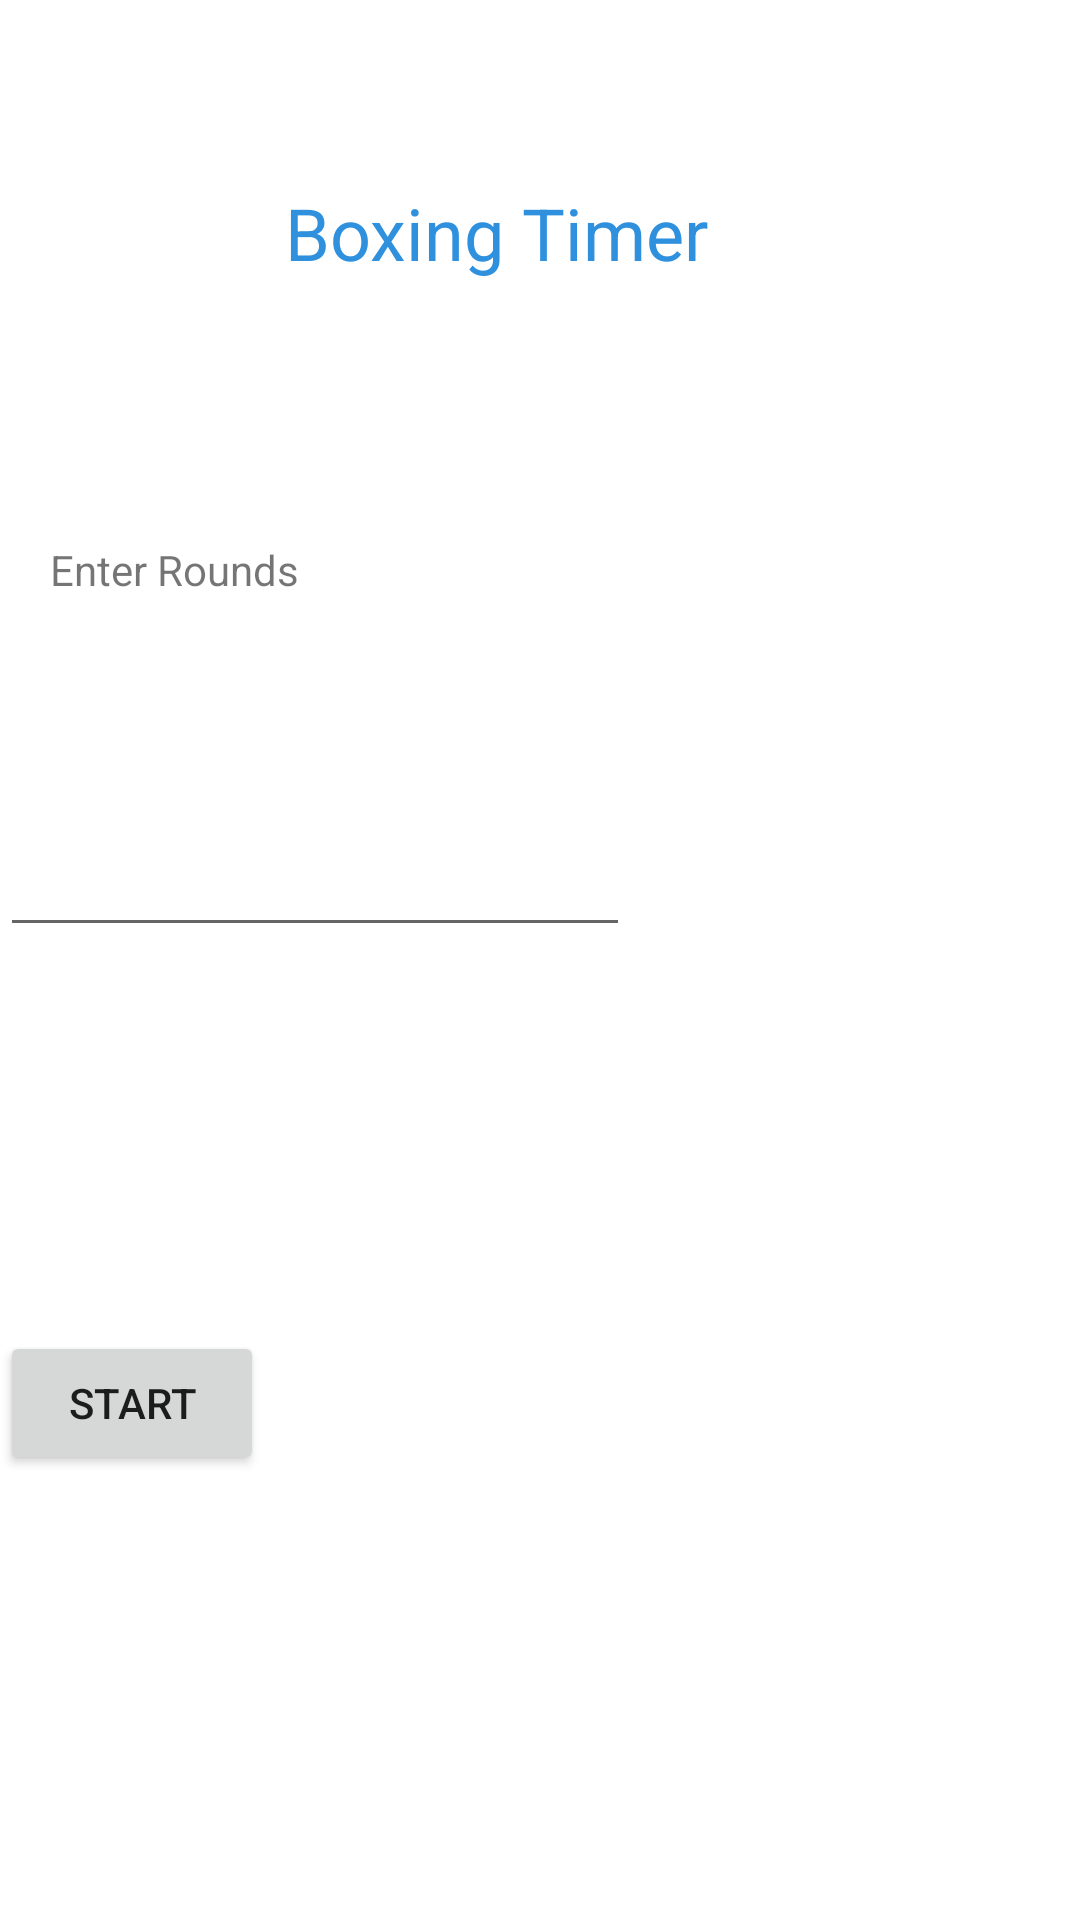

The Android layout XML behind this screen, and the referenced resources:
<!-- AndroidManifest.xml: application theme Theme.BoxingTimer -->
<!-- res/layout/activity_main.xml -->
<?xml version="1.0" encoding="utf-8"?>
<androidx.constraintlayout.widget.ConstraintLayout xmlns:android="http://schemas.android.com/apk/res/android"
    xmlns:app="http://schemas.android.com/apk/res-auto"
    xmlns:tools="http://schemas.android.com/tools"
    android:layout_width="match_parent"
    android:layout_height="match_parent"
    tools:context=".MainActivity">

    <TextView
        android:id="@+id/textView2"
        android:layout_width="213dp"
        android:layout_height="39dp"
        android:text="      Boxing Timer"
        android:textColor="#2F90DD"
        android:textSize="24sp"
        app:layout_constraintBottom_toBottomOf="parent"
        app:layout_constraintEnd_toEndOf="parent"
        app:layout_constraintHorizontal_bias="0.401"
        app:layout_constraintStart_toStartOf="parent"
        app:layout_constraintTop_toTopOf="parent"
        app:layout_constraintVertical_bias="0.102" />

    <EditText
        android:id="@+id/editTextNumber"
        android:layout_width="wrap_content"
        android:layout_height="wrap_content"
        android:layout_marginTop="64dp"
        android:ems="10"
        android:inputType="number"
        app:layout_constraintTop_toBottomOf="@+id/textView"
        tools:layout_editor_absoluteX="83dp" />

    <TextView
        android:id="@+id/textView"
        android:layout_width="138dp"
        android:layout_height="30dp"
        android:layout_marginTop="80dp"
        android:text="     Enter Rounds"
        app:layout_constraintTop_toBottomOf="@+id/textView2"
        tools:layout_editor_absoluteX="118dp" />

    <Button
        android:id="@+id/button"
        android:layout_width="wrap_content"
        android:layout_height="wrap_content"
        android:layout_marginTop="128dp"
        android:onClick="startTimerButton"
        android:text="START"
        app:layout_constraintTop_toBottomOf="@+id/editTextNumber"
        tools:layout_editor_absoluteX="147dp" />

</androidx.constraintlayout.widget.ConstraintLayout>
<!-- resources referenced by this layout -->
<resources>
  <style name="Theme.BoxingTimer" parent="Theme.MaterialComponents.DayNight.DarkActionBar">
          
          <item name="colorPrimary">@color/purple_500</item>
          <item name="colorPrimaryVariant">@color/purple_700</item>
          <item name="colorOnPrimary">@color/white</item>
          
          <item name="colorSecondary">@color/teal_200</item>
          <item name="colorSecondaryVariant">@color/teal_700</item>
          <item name="colorOnSecondary">@color/black</item>
          
          <item name="android:statusBarColor">?attr/colorPrimaryVariant</item>
          
      </style>
  <!-- not gathered from this repository: default colours our renderer supplied (Android Studio template values) -->
  <color name="purple_500">#FF6200EE</color>
  <color name="purple_700">#FF3700B3</color>
  <color name="teal_200">#FF03DAC5</color>
  <color name="teal_700">#FF018786</color>
  <color name="black">#FF000000</color>
  <color name="white">#FFFFFFFF</color>
</resources>
